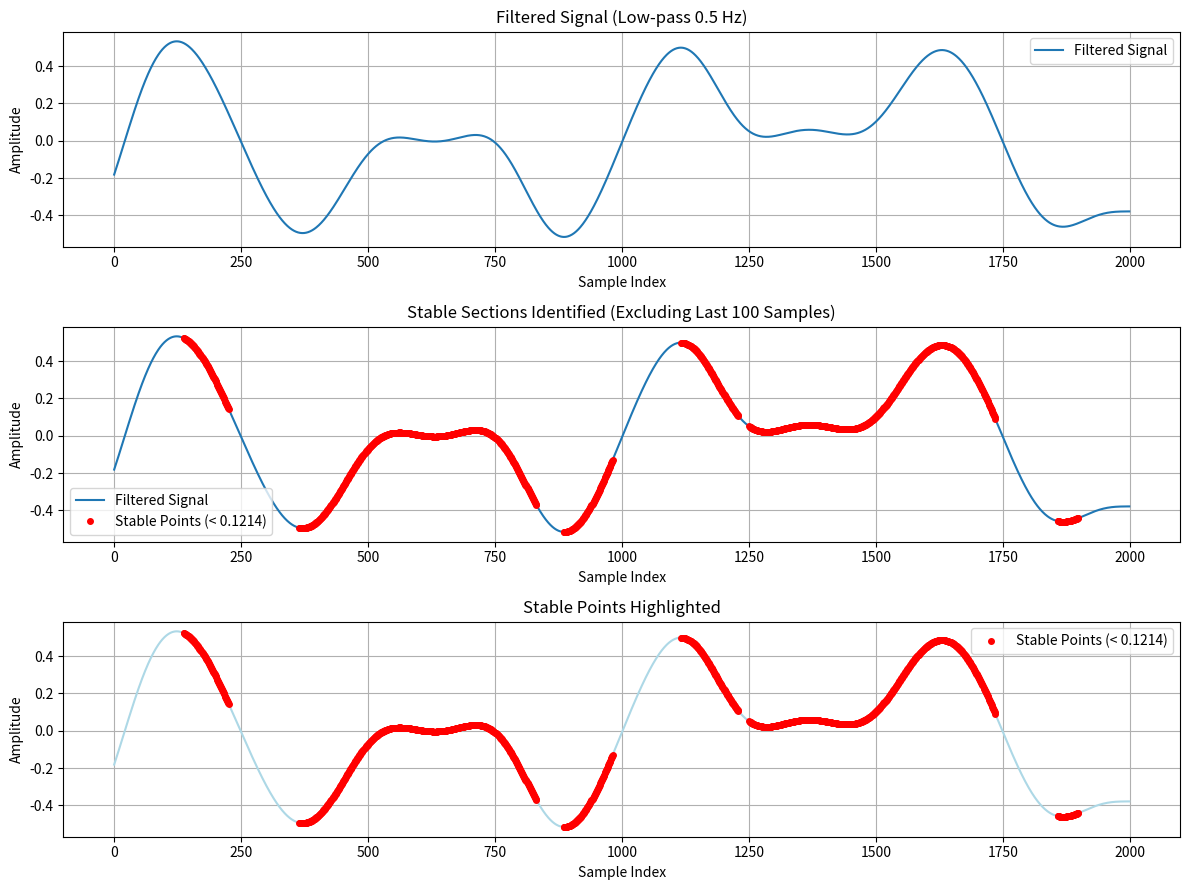

Python code for this plot:
# -*- coding: utf-8 -*-
import numpy as np
import pandas as pd # For efficient rolling window calculations
from scipy.signal import butter, filtfilt
import matplotlib.pyplot as plt

# --- Configuration ---
fs = 100  # Sampling frequency in Hz (adjust as needed)
low_cutoff_freq = 0.5  # Low-pass filter cutoff frequency in Hz
order = 4  # Filter order
window_size = 100  # Window size for standard deviation (samples)
threshold_multiplier = 1.5 # Multiplier for median std dev to find threshold
exclude_end_samples = 100 # Number of samples to ignore at the very end

# --- Step 1: Get Input Data ---
# In a real application, 'signal_data' would come from your MPU6050 readings
# (e.g., tot_G_buffer, x_data, etc., converted to a NumPy array).
# For demonstration, let's create some sample data:
print("Generating sample data for demonstration...")
duration = 20 # seconds
num_samples = duration * fs
t = np.linspace(0, duration, num_samples, endpoint=False)
# Combine a slow sine wave, some stable periods, and noise
signal_data = (
    0.5 * np.sin(2 * np.pi * 0.2 * t) # Slow oscillation
    + np.random.randn(num_samples) * 0.1 # Noise
)
# Add stable periods (e.g., between t=5-8s and t=12-15s)
stable_mask1 = (t >= 5) & (t < 8)
stable_mask2 = (t >= 12) & (t < 15)
signal_data[stable_mask1] = np.random.randn(np.sum(stable_mask1)) * 0.01 # Very low noise
signal_data[stable_mask2] = 0.05 + np.random.randn(np.sum(stable_mask2)) * 0.01 # Low noise around a small offset
print(f"Generated {len(signal_data)} samples.")

# Ensure data is a NumPy array
signal_data = np.array(signal_data)

if len(signal_data) < window_size + exclude_end_samples:
    print(f"Error: Signal length ({len(signal_data)}) is too short for the chosen window size ({window_size}) and end exclusion ({exclude_end_samples}).")
    exit()

# --- Step 2: Apply Low-pass Filter ---
print(f"Applying low-pass filter (cutoff: {low_cutoff_freq} Hz)...")
nyquist = 0.5 * fs
low = low_cutoff_freq / nyquist
b, a = butter(order, low, btype='low', analog=False)
filtered_signal = filtfilt(b, a, signal_data)
print("Filtering complete.")

# --- Step 3: Calculate Rolling Standard Deviation ---
# Using Pandas for efficient rolling calculation
print(f"Calculating rolling standard deviation (window: {window_size} samples)...")
s = pd.Series(filtered_signal)
# The result index corresponds to the *end* of the window
rolling_std_series = s.rolling(window=window_size, center=False).std()
print("Rolling standard deviation calculated.")

# --- Step 4: Identify Stable Points ---
# Calculate threshold based on the median of the non-NaN std values
valid_rolling_std = rolling_std_series.dropna() # Remove NaNs from the start
if len(valid_rolling_std) == 0:
    print("Error: Could not calculate rolling standard deviation (perhaps window size is too large?).")
    exit()

threshold = valid_rolling_std.median() * threshold_multiplier
print(f"Stability threshold calculated: {threshold:.4f} (based on median {valid_rolling_std.median():.4f} * {threshold_multiplier})")

# Find points where rolling std is below the threshold
# Boolean mask aligns with the original filtered_signal length
stable_mask = rolling_std_series < threshold # This mask includes NaNs which evaluate to False

# Get the indices where the mask is True
stable_indices_raw = np.where(stable_mask)[0]
print(f"Found {len(stable_indices_raw)} potential stable points.")

# --- Step 5: Exclude points near the end ---
exclude_start_index = len(filtered_signal) - exclude_end_samples
stable_indices_filtered = stable_indices_raw[stable_indices_raw < exclude_start_index]
print(f"Found {len(stable_indices_filtered)} stable points after excluding the last {exclude_end_samples} samples.")

# --- Step 6: Plot the results ---
print("Generating plots...")
plt.figure(figsize=(12, 9))

# Plot the filtered signal
plt.subplot(3, 1, 1)
plt.plot(filtered_signal, label='Filtered Signal')
plt.title(f'Filtered Signal (Low-pass {low_cutoff_freq} Hz)')
plt.xlabel('Sample Index')
plt.ylabel('Amplitude')
plt.grid(True)
plt.legend()

# Plot the filtered signal and highlight all identified stable points (before end exclusion)
plt.subplot(3, 1, 2)
plt.plot(filtered_signal, label='Filtered Signal')
# Plot stable points using the filtered indices
plt.plot(stable_indices_filtered, filtered_signal[stable_indices_filtered], 'ro', markersize=4, label=f'Stable Points (< {threshold:.4f})')
plt.title(f'Stable Sections Identified (Excluding Last {exclude_end_samples} Samples)')
plt.xlabel('Sample Index')
plt.ylabel('Amplitude')
plt.grid(True)
plt.legend()

# Plot only the stable points on top of the original filtered signal for clarity
plt.subplot(3, 1, 3)
plt.plot(filtered_signal, color='lightblue', label='_nolegend_') # Plot full signal faintly
plt.plot(stable_indices_filtered, filtered_signal[stable_indices_filtered], 'ro', markersize=4, label=f'Stable Points (< {threshold:.4f})')
plt.title('Stable Points Highlighted')
plt.xlabel('Sample Index')
plt.ylabel('Amplitude')
plt.grid(True)
plt.legend()


plt.tight_layout()
plt.show()

print("Plot displayed.")